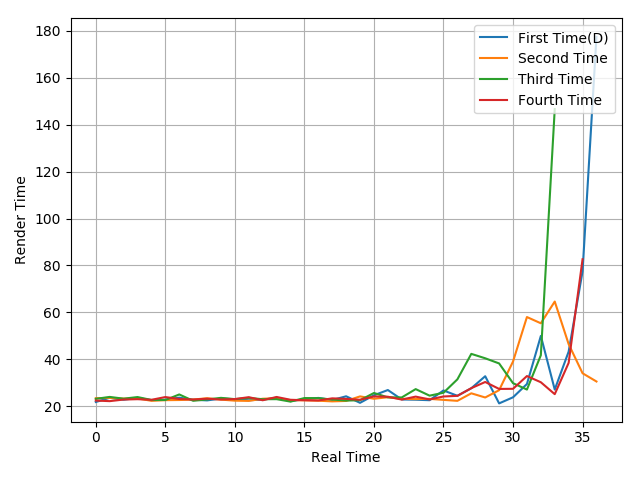

The table this chart was drawn from, first rows:
21.76, 23.57, 22.74, 23.52, 22.52, 22.76, 23.61, 22.73, 22.45, 23.24, 22.94, 22.51, 22.79, 23.6, 22.12, 22.95, 23.5, 22.62, 24.2, 21.41, 24.63, 26.87, 22.84, 22.74
23.39, 23.5, 23.2, 23.29, 22.27, 22.55, 22.61, 22.8, 23.37, 22.79, 22.33, 22.24, 23.16, 23.37, 22.55, 22.49, 22.32, 22.03, 22.22, 24.15, 23.15, 23.79, 23.1, 23.01
23.11, 23.93, 23.18, 23.87, 22.63, 22.61, 24.98, 22.28, 22.86, 23.53, 22.99, 23.51, 22.95, 22.97, 21.93, 23.45, 23.4, 22.82, 22.37, 22.52, 25.61, 23.75, 23.71, 27.26
22.37, 22.13, 22.81, 22.96, 22.7, 23.87, 23.04, 22.82, 23.17, 22.82, 23.02, 23.82, 22.51, 23.91, 22.71, 22.52, 22.41, 23.32, 23.08, 22.72, 24.13, 24.01, 22.8, 24.06
